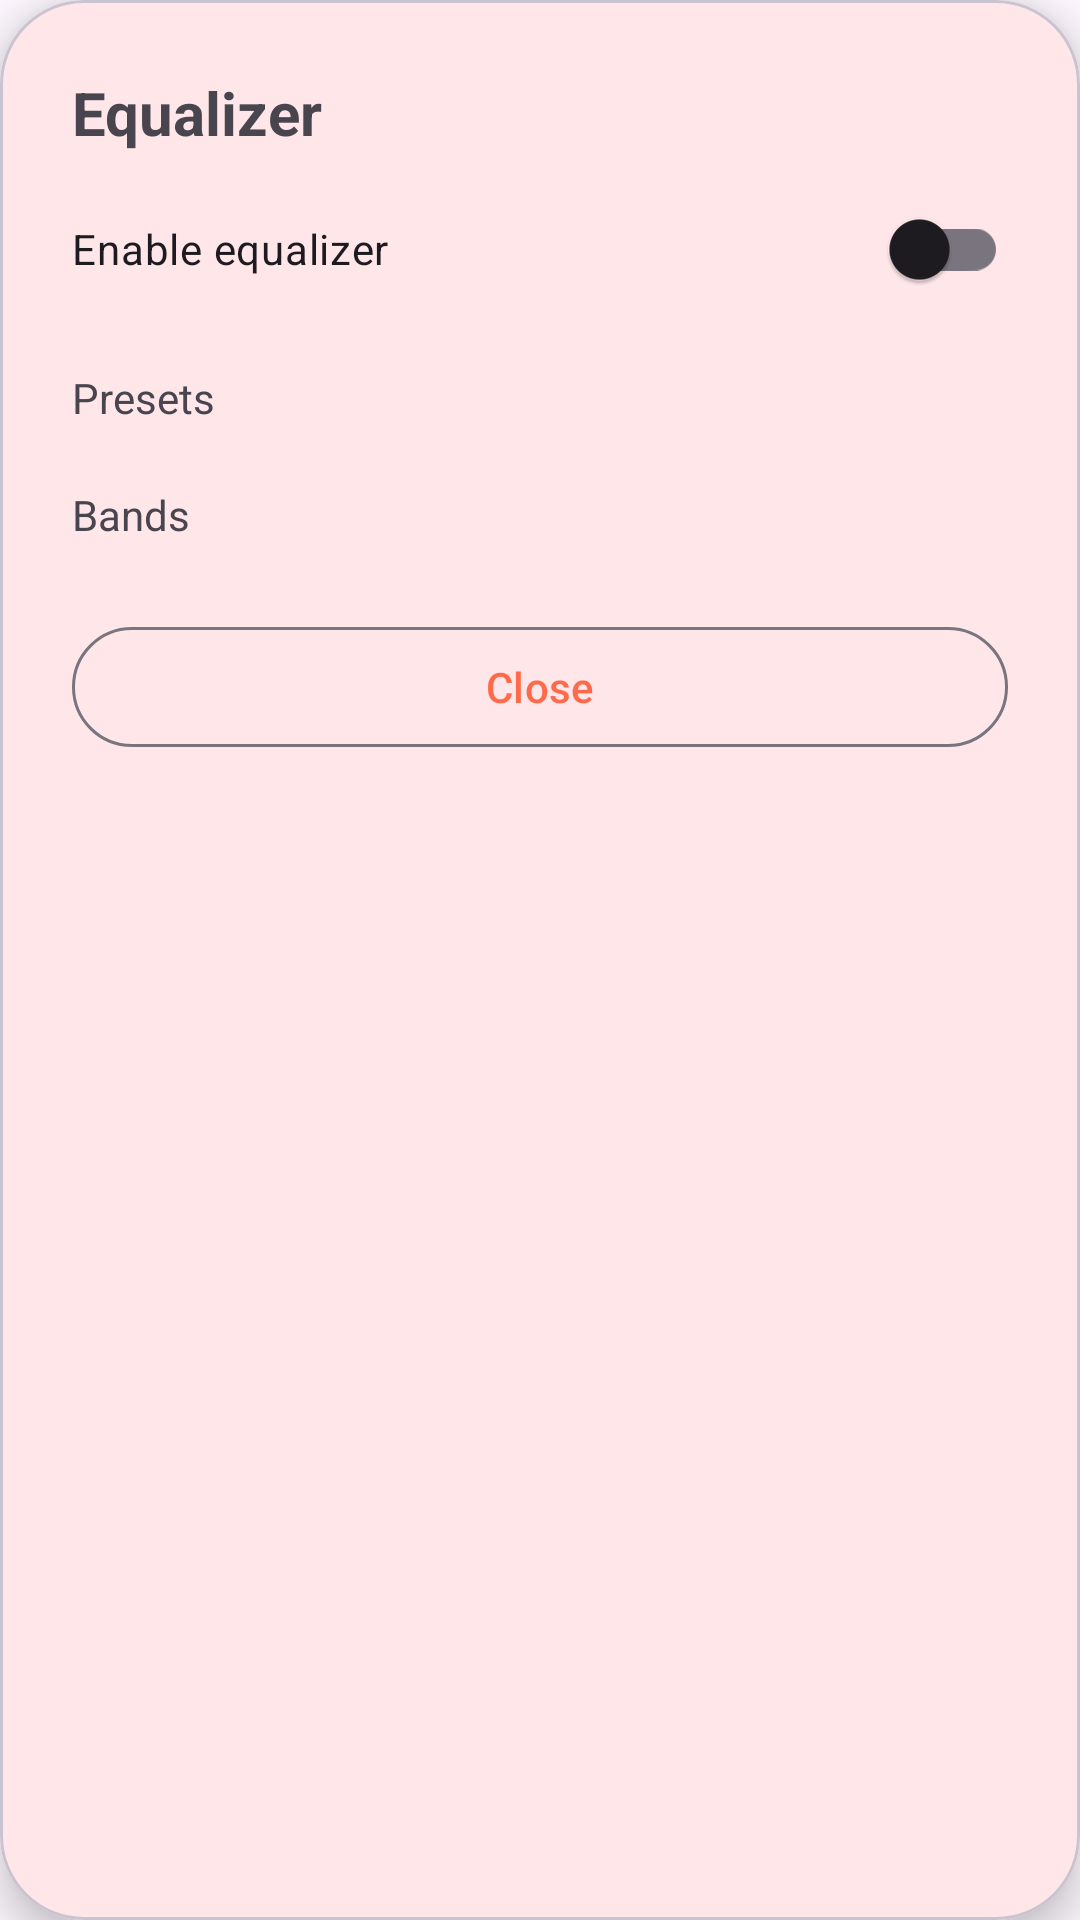

Write the Android layout XML for this screen, with the resource values it uses.
<!-- AndroidManifest.xml: application theme Theme.MusicPlayer -->
<!-- res/layout/dialog_equalizer.xml -->
<?xml version="1.0" encoding="utf-8"?>
<com.google.android.material.card.MaterialCardView xmlns:android="http://schemas.android.com/apk/res/android"
    xmlns:app="http://schemas.android.com/apk/res-auto"
    android:layout_width="match_parent"
    android:layout_height="wrap_content"
    android:layout_margin="16dp"
    app:cardCornerRadius="28dp"
    app:cardElevation="8dp">

    <ScrollView
        android:layout_width="match_parent"
        android:layout_height="wrap_content">

        <LinearLayout
            android:layout_width="match_parent"
            android:layout_height="wrap_content"
            android:orientation="vertical"
            android:padding="24dp">

            <TextView
                android:layout_width="match_parent"
                android:layout_height="wrap_content"
                android:text="@string/equalizer"
                android:textSize="20sp"
                android:textStyle="bold" />

            <com.google.android.material.switchmaterial.SwitchMaterial
                android:id="@+id/switchEnabled"
                android:layout_width="match_parent"
                android:layout_height="wrap_content"
                android:layout_marginTop="8dp"
                android:text="@string/equalizer_enabled" />

            <TextView
                android:layout_width="match_parent"
                android:layout_height="wrap_content"
                android:layout_marginTop="16dp"
                android:text="@string/equalizer_presets"
                android:textColor="?android:attr/textColorSecondary" />

            <com.google.android.material.chip.ChipGroup
                android:id="@+id/chipGroupPresets"
                android:layout_width="match_parent"
                android:layout_height="wrap_content"
                android:layout_marginTop="4dp"
                app:selectionRequired="true"
                app:singleLine="false" />

            <TextView
                android:layout_width="match_parent"
                android:layout_height="wrap_content"
                android:layout_marginTop="16dp"
                android:text="@string/equalizer_bands"
                android:textColor="?android:attr/textColorSecondary" />

            
            <LinearLayout
                android:id="@+id/bandsContainer"
                android:layout_width="match_parent"
                android:layout_height="wrap_content"
                android:layout_marginTop="4dp"
                android:orientation="vertical" />

            <com.google.android.material.button.MaterialButton
                android:id="@+id/btnClose"
                style="?attr/materialButtonOutlinedStyle"
                android:layout_width="match_parent"
                android:layout_height="wrap_content"
                android:layout_marginTop="20dp"
                android:text="@string/close" />

        </LinearLayout>

    </ScrollView>

</com.google.android.material.card.MaterialCardView>
<!-- resources referenced by this layout -->
<resources>
  <string name="close">Close</string>
  <string name="equalizer">Equalizer</string>
  <string name="equalizer_bands">Bands</string>
  <string name="equalizer_enabled">Enable equalizer</string>
  <string name="equalizer_presets">Presets</string>
  <style name="Theme.MusicPlayer" parent="Theme.Material3.DayNight.NoActionBar">
          <item name="colorPrimary">@color/primary</item>
          <item name="colorOnPrimary">@color/white</item>
          <item name="colorPrimaryContainer">@color/primary_dark</item>
          <item name="colorSecondary">@color/accent</item>
          <item name="android:statusBarColor" tools:targetApi="l">@color/transparent</item>
          <item name="android:navigationBarColor" tools:targetApi="l">@color/transparent</item>
          <item name="android:windowLightStatusBar">false</item>
          <item name="android:enforceNavigationBarContrast" tools:targetApi="q">false</item>
      </style>
  <color name="primary">#FF6B4A</color>
  <color name="white">#FFFFFFFF</color>
  <color name="primary_dark">#E5533A</color>
  <color name="accent">#FF6B4A</color>
  <color name="transparent">#00000000</color>
</resources>
